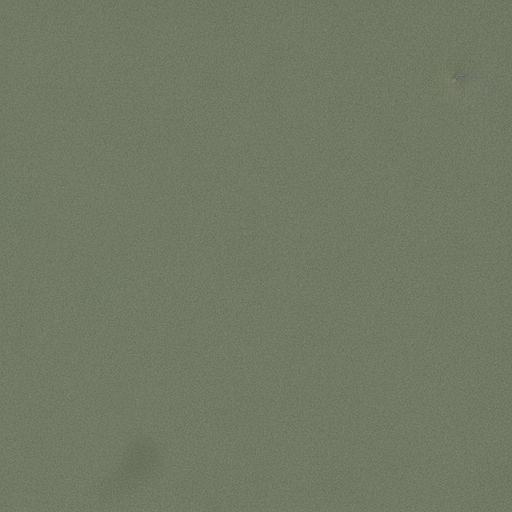
Generation parameters embedded in this image by AUTOMATIC1111 Stable Diffusion web UI or a fork of it (Forge, ...) (PNG 'parameters' text chunk):
apple
Steps: 20, Sampler: Euler a, CFG scale: 7.0, Seed: 2085769713, Size: 512x512, Model hash: ded387e0f3, Model: TextureDiffusion_10, Eta: 0.0, Version: v1.9.0